Photos from the image-classification dataset "dataset_split" in the GitHub repository FerdyOktavian/klasifikasi_sawit_efficientNetV2. Its 3 classes are: belum masak, masak, terlalu masak.

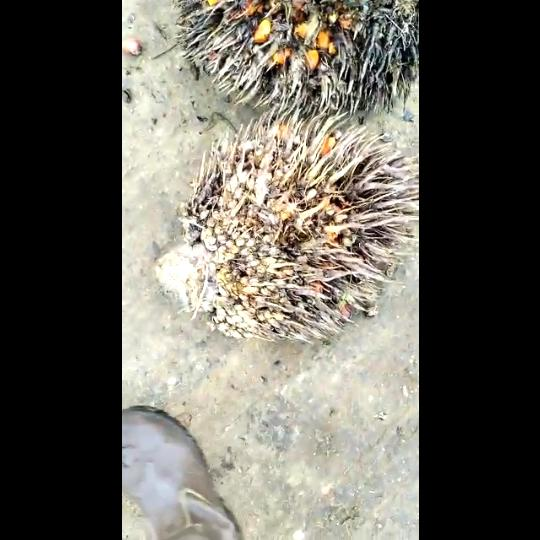
Label: terlalu masak

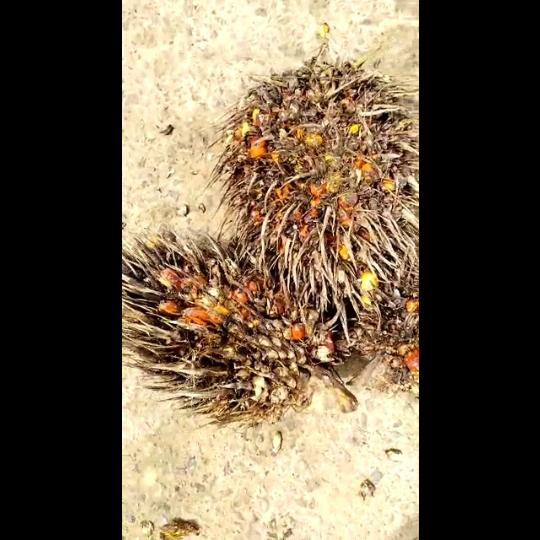
Label: terlalu masak

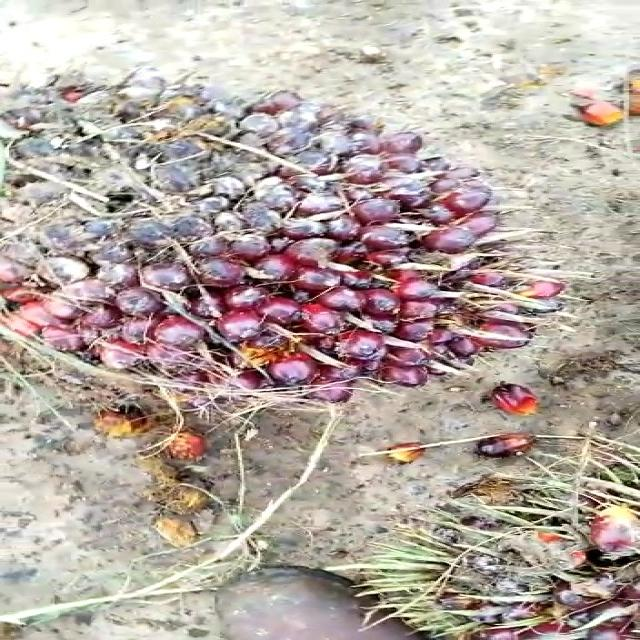
Label: belum masak

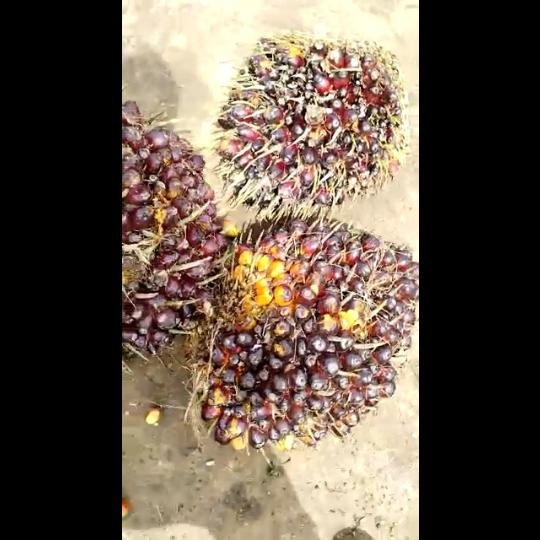
Label: belum masak

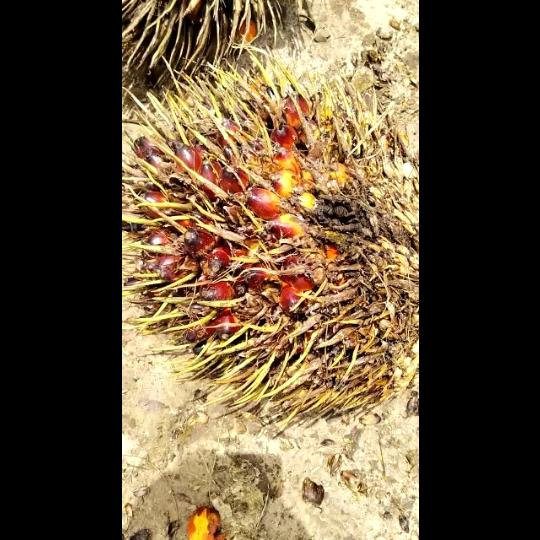
Label: masak

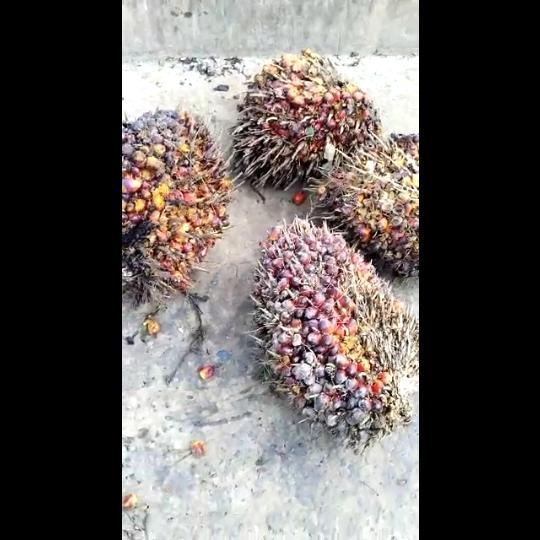
Label: masak
